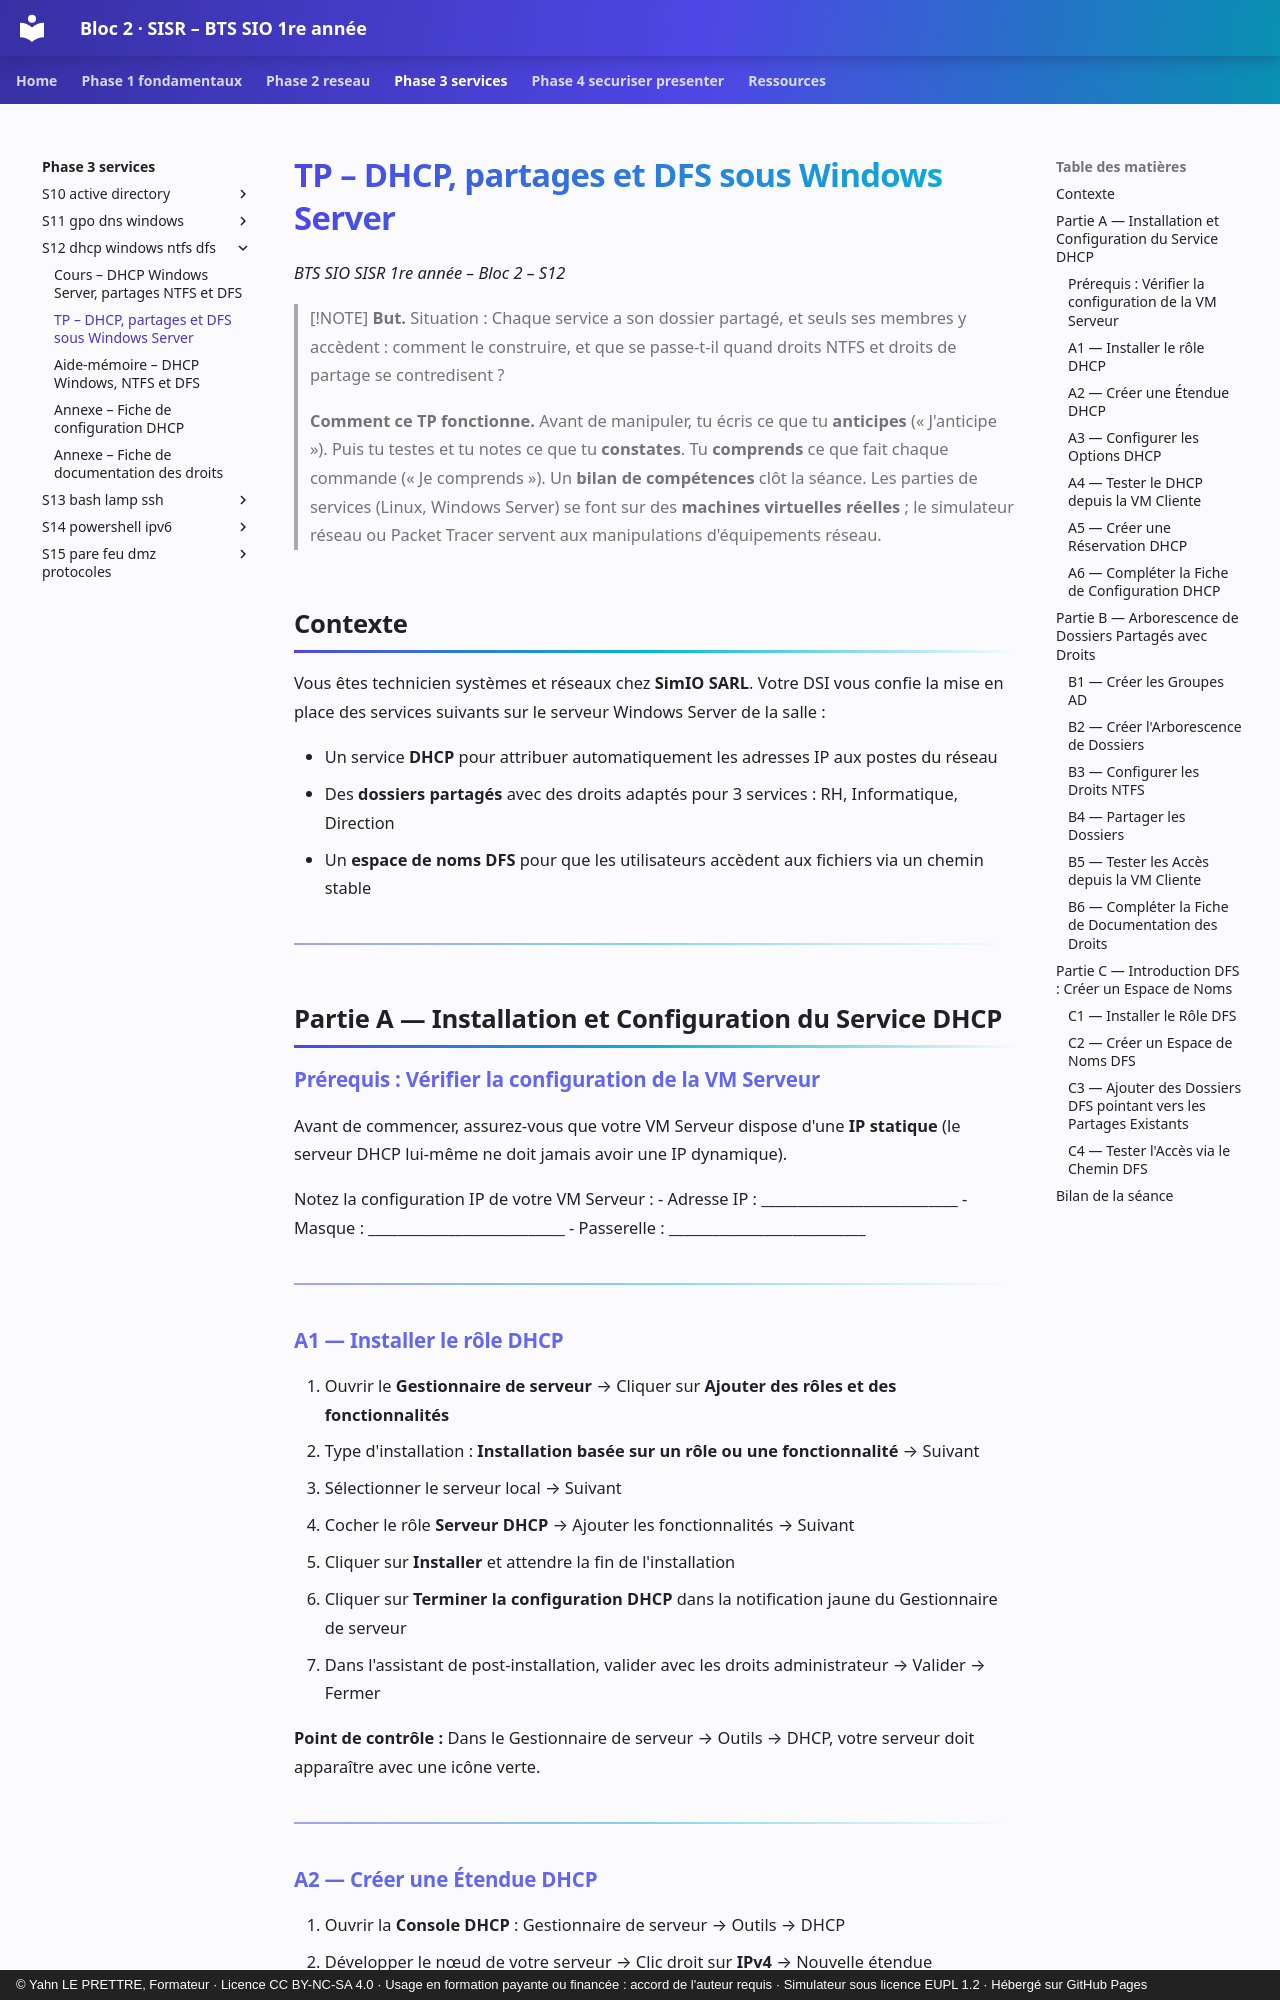

repository: YahnLP/bts1-sio-sisr-bloc2 · page: phase-3-services/S12-dhcp-windows-ntfs-dfs/02-tp/index.html · generator: mkdocs · copyright: © Yahn LE PRETTRE, Formateur · Licence CC BY-NC-SA 4.0 · Usage en formation payante ou financée : accord de l'auteur requis · Simulateur sous licence EUPL 1.2 · Hébergé sur GitHub Pages

# TP – DHCP, partages et DFS sous Windows Server

*BTS SIO SISR 1re année – Bloc 2 – S12*

> [!NOTE]
> **But.** Situation : Chaque service a son dossier partagé, et seuls ses membres y accèdent : comment le construire, et que se passe-t-il quand droits NTFS et droits de partage se contredisent ?
>
> **Comment ce TP fonctionne.** Avant de manipuler, tu écris ce que tu **anticipes** (« J'anticipe »). Puis tu testes et tu notes ce que tu **constates**. Tu **comprends** ce que fait chaque commande (« Je comprends »). Un **bilan de compétences** clôt la séance. Les parties de services (Linux, Windows Server) se font sur des **machines virtuelles réelles** ; le simulateur réseau ou Packet Tracer servent aux manipulations d'équipements réseau.


## Contexte

Vous êtes technicien systèmes et réseaux chez **SimIO SARL**. Votre DSI vous confie la mise en place des services suivants sur le serveur Windows Server de la salle :

- Un service **DHCP** pour attribuer automatiquement les adresses IP aux postes du réseau
- Des **dossiers partagés** avec des droits adaptés pour 3 services : RH, Informatique, Direction
- Un **espace de noms DFS** pour que les utilisateurs accèdent aux fichiers via un chemin stable

---

## Partie A — Installation et Configuration du Service DHCP

### Prérequis : Vérifier la configuration de la VM Serveur

Avant de commencer, assurez-vous que votre VM Serveur dispose d'une **IP statique** (le serveur DHCP lui-même ne doit jamais avoir une IP dynamique).

Notez la configuration IP de votre VM Serveur :
- Adresse IP : ___________________________
- Masque : ___________________________
- Passerelle : ___________________________

---
